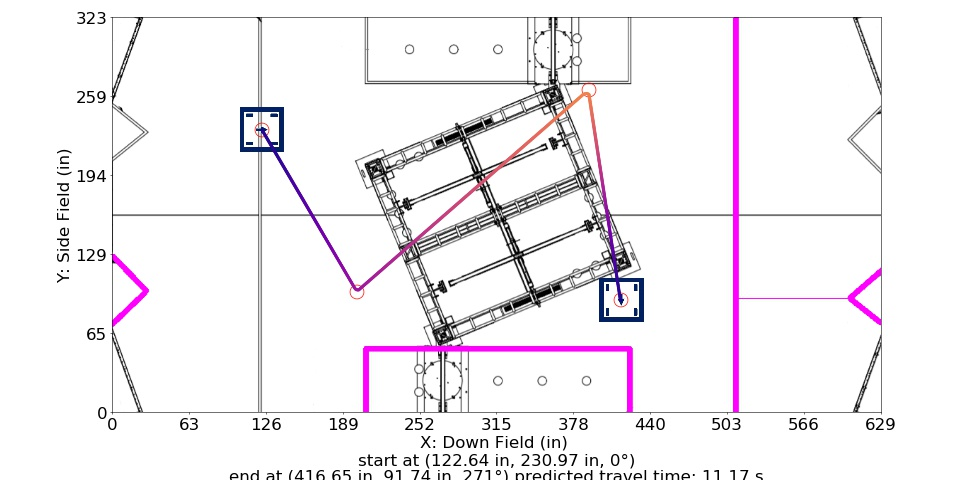

The data file committed next to this chart (first rows):
Distance (in), Time (s), X (in), Y (in), Velocity (in/s), Orientation (deg), Touch, Way X (in), Way Y (in), Way Velocity (in/s), Way Orientation (deg), Way Turn Radius (in), Touch this Point
0.0, 0.0, 122.6, 231, 0.0, 0.0, 0, 122.6, 231, 0.0, 0.0, 3.0, 0
1, 0.1667, 123.1, 230.1, 12.0, 0.5884, 0, 200.4, 98.3, 84.0, 90.0, 3.0, 0
2, 0.25, 123.7, 229.2, 12.0, 1.177, 0, 390.4, 263.7, 180.0, 180.0, 3.0, 0
3, 0.3333, 124.2, 228.4, 12.0, 1.765, 0, 416.6, 91.74, 0.0, 270.0, 3.0, 0
4, 0.4167, 124.7, 227.5, 12.0, 2.353, 0, , , , , , 
5, 0.5, 125.2, 226.7, 12.0, 2.942, 0, , , , , , 
6, 0.5833, 125.7, 225.8, 12.0, 3.53, 0, , , , , , 
7, 0.6667, 126.2, 224.9, 12.0, 4.119, 0, , , , , , 
8, 0.75, 126.7, 224.1, 12.0, 4.707, 0, , , , , , 
9, 0.8333, 127.2, 223.2, 12.0, 5.295, 0, , , , , , 
10, 0.9167, 127.7, 222.3, 12.0, 5.884, 0, , , , , , 
11, 1, 128.2, 221.5, 12.0, 6.472, 0, , , , , , 
12, 1.083, 128.7, 220.6, 12.0, 7.06, 0, , , , , , 
13, 1.167, 129.2, 219.8, 12.0, 7.649, 0, , , , , , 
14, 1.25, 129.7, 218.9, 12.0, 8.237, 0, , , , , , 
15, 1.333, 130.2, 218, 12.0, 8.825, 0, , , , , , 
16, 1.417, 130.7, 217.2, 12.0, 9.414, 0, , , , , , 
17, 1.5, 131.2, 216.3, 12.0, 10, 0, , , , , , 
18, 1.583, 131.7, 215.4, 12.0, 10.59, 0, , , , , , 
19, 1.667, 132.3, 214.6, 12.0, 11.18, 0, , , , , , 
20, 1.75, 132.8, 213.7, 12.0, 11.77, 0, , , , , , 
21, 1.833, 133.3, 212.9, 12.0, 12.36, 0, , , , , , 
22, 1.916, 133.8, 212, 12.08, 12.94, 0, , , , , , 
23, 1.997, 134.3, 211.1, 12.63, 13.53, 0, , , , , , 
24, 2.075, 134.8, 210.3, 13.18, 14.12, 0, , , , , , 
25, 2.149, 135.3, 209.4, 13.73, 14.71, 0, , , , , , 
26, 2.221, 135.8, 208.5, 14.28, 15.3, 0, , , , , , 
27, 2.289, 136.3, 207.7, 14.83, 15.89, 0, , , , , , 
28, 2.355, 136.8, 206.8, 15.38, 16.47, 0, , , , , , 
29, 2.419, 137.3, 206, 15.92, 17.06, 0, , , , , , 
30, 2.481, 137.8, 205.1, 16.47, 17.65, 0, , , , , , 
31, 2.541, 138.3, 204.2, 17.02, 18.24, 0, , , , , , 
32, 2.599, 138.8, 203.4, 17.57, 18.83, 0, , , , , , 
33, 2.655, 139.3, 202.5, 18.12, 19.42, 0, , , , , , 
34, 2.709, 139.8, 201.6, 18.67, 20, 0, , , , , , 
35, 2.762, 140.3, 200.8, 19.22, 20.59, 0, , , , , , 
36, 2.813, 140.9, 199.9, 19.77, 21.18, 0, , , , , , 
37, 2.863, 141.4, 199.1, 20.32, 21.77, 0, , , , , , 
38, 2.912, 141.9, 198.2, 20.87, 22.36, 0, , , , , , 
39, 2.959, 142.4, 197.3, 21.42, 22.95, 0, , , , , , 
40, 3.005, 142.9, 196.5, 21.97, 23.53, 0, , , , , , 
41, 3.05, 143.4, 195.6, 22.51, 24.12, 0, , , , , , 
42, 3.094, 143.9, 194.7, 23.06, 24.71, 0, , , , , , 
43, 3.137, 144.4, 193.9, 23.61, 25.3, 0, , , , , , 
44, 3.179, 144.9, 193, 24.16, 25.89, 0, , , , , , 
45, 3.219, 145.4, 192.2, 24.71, 26.48, 0, , , , , , 
46, 3.259, 145.9, 191.3, 25.26, 27.06, 0, , , , , , 
47, 3.299, 146.4, 190.4, 25.81, 27.65, 0, , , , , , 
48, 3.337, 146.9, 189.6, 26.36, 28.24, 0, , , , , , 
49, 3.375, 147.4, 188.7, 26.91, 28.83, 0, , , , , , 
50, 3.411, 147.9, 187.8, 27.46, 29.42, 0, , , , , , 
51, 3.447, 148.4, 187, 28.01, 30.01, 0, , , , , , 
52, 3.483, 148.9, 186.1, 28.56, 30.59, 0, , , , , , 
53, 3.517, 149.5, 185.3, 29.1, 31.18, 0, , , , , , 
54, 3.551, 150, 184.4, 29.65, 31.77, 0, , , , , , 
55, 3.585, 150.5, 183.5, 30.2, 32.36, 0, , , , , , 
56, 3.618, 151, 182.7, 30.75, 32.95, 0, , , , , , 
57, 3.65, 151.5, 181.8, 31.3, 33.54, 0, , , , , , 
58, 3.682, 152, 180.9, 31.85, 34.12, 0, , , , , , 
59, 3.713, 152.5, 180.1, 32.4, 34.71, 0, , , , , , 
... 515 more rows
